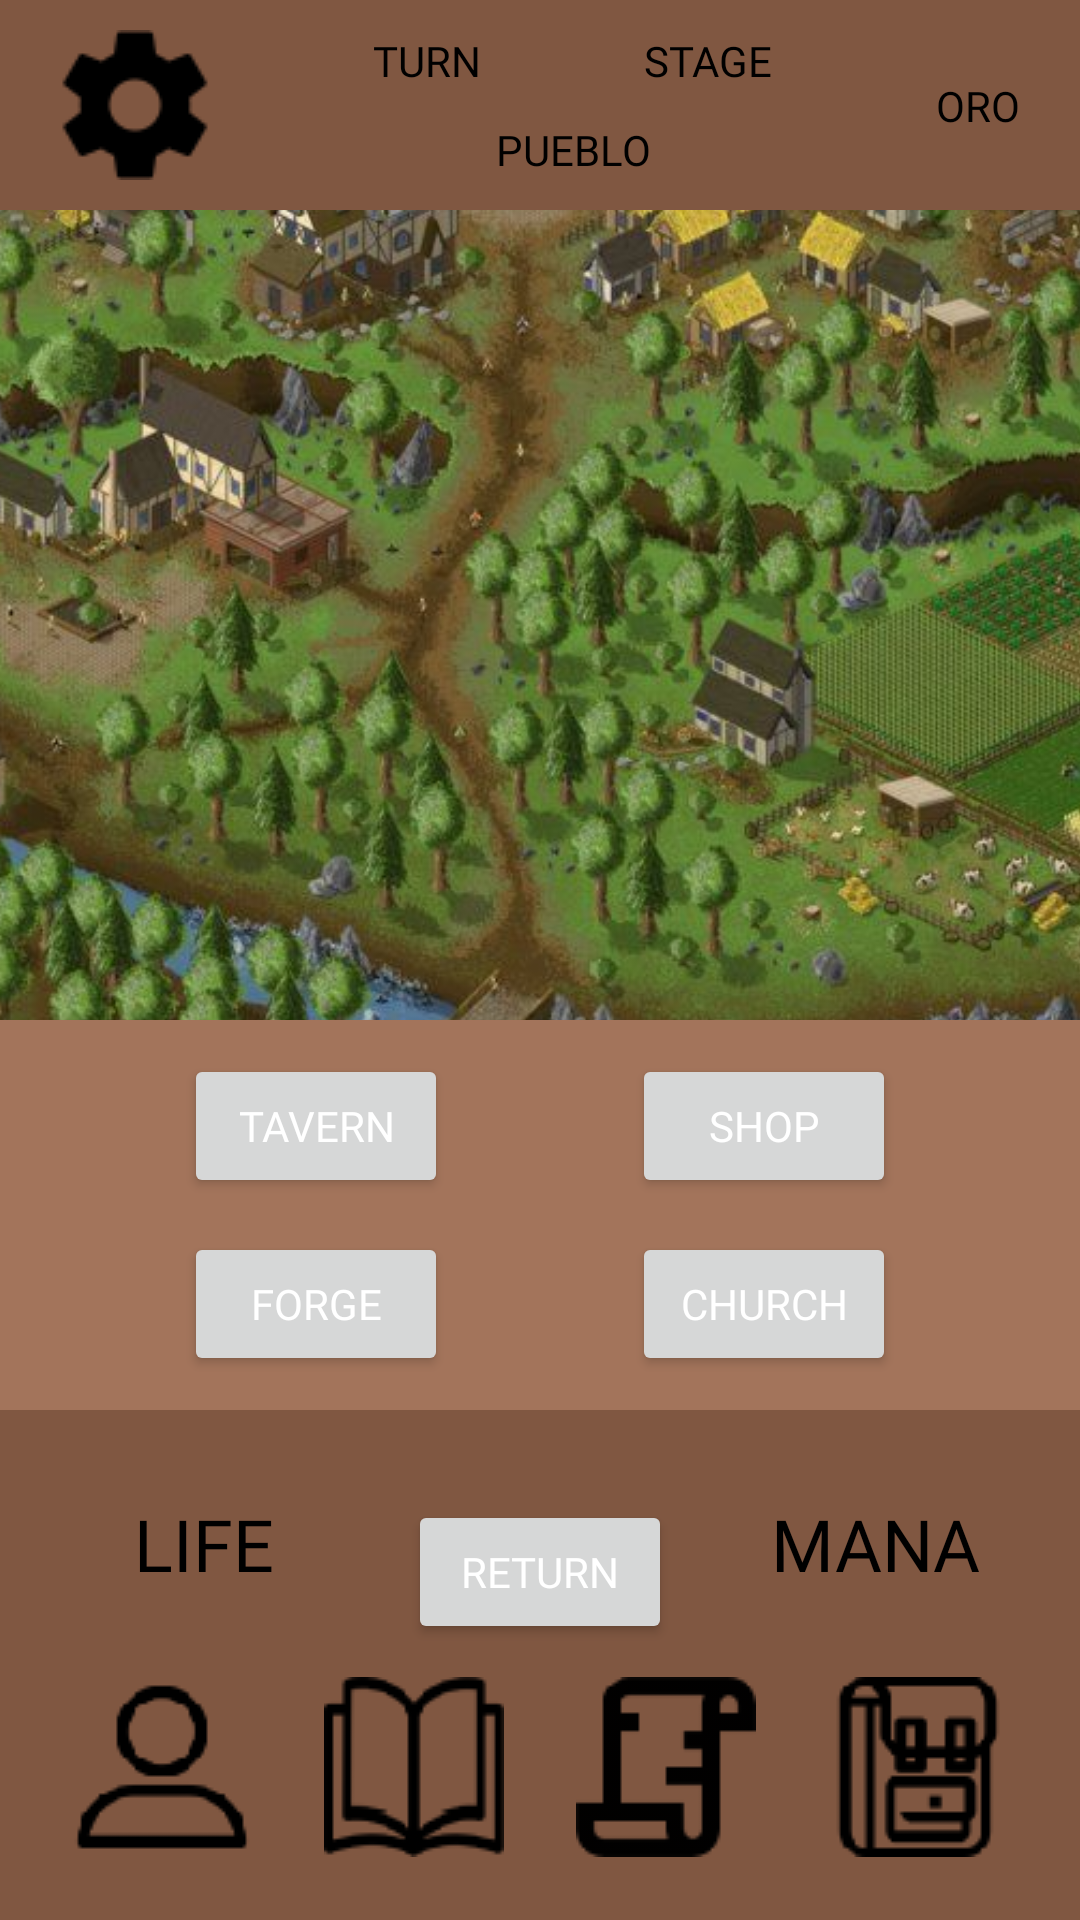

Write the Android layout XML for this screen, with the resource values it uses.
<!-- AndroidManifest.xml: application theme Theme.AdventureLegend -->
<!-- res/layout/fragment_town.xml -->
<?xml version="1.0" encoding="utf-8"?>
<androidx.constraintlayout.widget.ConstraintLayout xmlns:android="http://schemas.android.com/apk/res/android"
    xmlns:app="http://schemas.android.com/apk/res-auto"
    xmlns:tools="http://schemas.android.com/tools"
    android:layout_width="match_parent"
    android:layout_height="match_parent"
    tools:context=".fragments.TownFragment">

    <ImageView
        android:id="@+id/imageView"
        android:layout_width="match_parent"
        android:layout_height="wrap_content"
        android:src="@drawable/village"
        app:layout_constraintTop_toTopOf="@id/frameTop"
        app:layout_constraintBottom_toTopOf="@id/interaction"
        app:layout_constraintStart_toStartOf="parent"
        app:layout_constraintEnd_toEndOf="parent"
        android:scaleType="centerCrop" />

        <androidx.constraintlayout.widget.ConstraintLayout
        android:id="@+id/frameTop"
        android:layout_width="match_parent"
        android:layout_height="70dp"
        android:background="#805741"
        app:layout_constraintEnd_toEndOf="parent"
        app:layout_constraintStart_toStartOf="parent"
        app:layout_constraintTop_toTopOf="parent">

        <ImageButton
            android:id="@+id/settingsButton"
            android:layout_width="wrap_content"
            android:layout_height="wrap_content"
            android:background="#00FFFFFF"
            android:src="@drawable/settings"
            android:layout_marginLeft="20dp"
            app:layout_constraintBottom_toBottomOf="parent"
            app:layout_constraintStart_toStartOf="parent"
            app:layout_constraintTop_toTopOf="parent" />

        <TextView
            android:id="@+id/turnText"
            android:layout_width="wrap_content"
            android:layout_height="wrap_content"
            android:fontFamily="@font/redressed"
            android:textColor="@color/black"
            android:text="TURN"
            app:layout_constraintEnd_toStartOf="@+id/stageText"
            app:layout_constraintStart_toEndOf="@+id/settingsButton"
            app:layout_constraintTop_toTopOf="parent"
            app:layout_constraintBottom_toTopOf="@id/placeText"/>

        <TextView
            android:id="@+id/stageText"
            android:layout_width="wrap_content"
            android:layout_height="wrap_content"
            android:fontFamily="@font/redressed"
            android:textColor="@color/black"
            android:text="STAGE"
            app:layout_constraintEnd_toStartOf="@+id/goldText"
            app:layout_constraintStart_toEndOf="@+id/turnText"
            app:layout_constraintTop_toTopOf="parent"
            app:layout_constraintBottom_toTopOf="@id/placeText"/>

        <TextView
            android:id="@+id/placeText"
            android:layout_width="wrap_content"
            android:layout_height="wrap_content"
            android:fontFamily="@font/redressed"
            android:textColor="@color/black"
            android:text="PUEBLO"
            app:layout_constraintBottom_toBottomOf="parent"
            app:layout_constraintEnd_toStartOf="@+id/goldText"
            app:layout_constraintStart_toEndOf="@+id/settingsButton"
            app:layout_constraintTop_toBottomOf="@+id/turnText" />

        <TextView
            android:id="@+id/goldText"
            android:layout_width="wrap_content"
            android:layout_height="wrap_content"
            android:fontFamily="@font/redressed"
            android:textColor="@color/black"
            android:text="ORO"
            android:layout_marginRight="20dp"
            app:layout_constraintBottom_toBottomOf="parent"
            app:layout_constraintEnd_toEndOf="parent"
            app:layout_constraintTop_toTopOf="parent" />
    </androidx.constraintlayout.widget.ConstraintLayout>


    <androidx.constraintlayout.widget.ConstraintLayout
        android:id="@+id/interaction"
        android:layout_width="match_parent"
        android:layout_height="130dp"
        android:background="#A3745B"
        app:layout_constraintBottom_toTopOf="@id/frameBottom"
        app:layout_constraintEnd_toEndOf="parent"
        app:layout_constraintStart_toStartOf="parent">

        <Button
            android:id="@+id/tavernButton"
            android:layout_width="wrap_content"
            android:layout_height="wrap_content"
            android:fontFamily="@font/redressed"
            android:textColor="@color/white"
            android:text="Tavern"
            app:layout_constraintTop_toTopOf="@id/interaction"
            app:layout_constraintStart_toStartOf="@id/interaction"
            app:layout_constraintEnd_toStartOf="@id/shopButton"
            app:layout_constraintBottom_toTopOf="@id/forgeButton" />

        <Button
            android:id="@+id/shopButton"
            android:layout_width="wrap_content"
            android:layout_height="wrap_content"
            android:fontFamily="@font/redressed"
            android:textColor="@color/white"
            android:text="Shop"
            app:layout_constraintTop_toTopOf="@id/interaction"
            app:layout_constraintEnd_toEndOf="@id/interaction"
            app:layout_constraintStart_toEndOf="@id/tavernButton"
            app:layout_constraintBottom_toTopOf="@id/churchButton" />

        <Button
            android:id="@+id/forgeButton"
            android:layout_width="wrap_content"
            android:layout_height="wrap_content"
            android:fontFamily="@font/redressed"
            android:textColor="@color/white"
            android:text="Forge"
            app:layout_constraintBottom_toBottomOf="@id/interaction"
            app:layout_constraintStart_toStartOf="@id/interaction"
            app:layout_constraintTop_toBottomOf="@id/tavernButton"
            app:layout_constraintEnd_toStartOf="@id/churchButton"/>

        <Button
            android:id="@+id/churchButton"
            android:layout_width="wrap_content"
            android:layout_height="wrap_content"
            android:fontFamily="@font/redressed"
            android:textColor="@color/white"
            android:text="Church"
            app:layout_constraintBottom_toBottomOf="@id/interaction"
            app:layout_constraintEnd_toEndOf="@id/interaction"
            app:layout_constraintTop_toBottomOf="@id/shopButton"
            app:layout_constraintStart_toEndOf="@id/forgeButton"/>

    </androidx.constraintlayout.widget.ConstraintLayout>

    <androidx.constraintlayout.widget.ConstraintLayout
        android:id="@+id/frameBottom"
        android:layout_width="match_parent"
        android:layout_height="170dp"
        android:background="#805741"
        app:layout_constraintBottom_toBottomOf="parent"
        app:layout_constraintEnd_toEndOf="parent"
        app:layout_constraintStart_toStartOf="parent">

        <Button
            android:id="@+id/button"
            android:layout_width="wrap_content"
            android:layout_height="wrap_content"
            android:fontFamily="@font/redressed"
            android:textColor="@color/white"
            android:text="RETURN"
            android:layout_marginTop="30dp"
            app:layout_constraintEnd_toEndOf="parent"
            app:layout_constraintStart_toStartOf="parent"
            app:layout_constraintTop_toTopOf="parent" />

        <ImageButton
            android:id="@+id/profileButton"
            android:layout_width="60dp"
            android:layout_height="60dp"
            android:layout_marginBottom="10dp"
            android:background="#00FFFFFF"
            android:src="@drawable/profile"
            app:layout_constraintBottom_toBottomOf="@+id/frameBottom"
            app:layout_constraintEnd_toStartOf="@id/skillsButton"
            app:layout_constraintStart_toStartOf="@+id/frameBottom"
            app:layout_constraintTop_toBottomOf="@+id/button" />

        <ImageButton
            android:id="@+id/skillsButton"
            android:layout_width="60dp"
            android:layout_height="60dp"
            android:layout_marginBottom="10dp"
            android:background="#00FFFFFF"
            android:src="@drawable/book"
            app:layout_constraintBottom_toBottomOf="@+id/frameBottom"
            app:layout_constraintEnd_toStartOf="@id/questsButton"
            app:layout_constraintStart_toEndOf="@id/profileButton"
            app:layout_constraintTop_toBottomOf="@+id/button" />

        <ImageButton
            android:id="@+id/questsButton"
            android:layout_width="60dp"
            android:layout_height="60dp"
            android:layout_marginBottom="10dp"
            android:background="#00FFFFFF"
            android:src="@drawable/quest"
            app:layout_constraintBottom_toBottomOf="@+id/frameBottom"
            app:layout_constraintEnd_toStartOf="@id/inventoryButton"
            app:layout_constraintStart_toEndOf="@id/skillsButton"
            app:layout_constraintTop_toBottomOf="@+id/button" />

        <ImageButton
            android:id="@+id/inventoryButton"
            android:layout_width="60dp"
            android:layout_height="60dp"
            android:layout_marginBottom="10dp"
            android:background="#00FFFFFF"
            android:src="@drawable/backpack"
            app:layout_constraintBottom_toBottomOf="@+id/frameBottom"
            app:layout_constraintEnd_toEndOf="@+id/frameBottom"
            app:layout_constraintStart_toEndOf="@id/questsButton"
            app:layout_constraintTop_toBottomOf="@+id/button" />

        <TextView
            android:id="@+id/life"
            android:layout_width="wrap_content"
            android:layout_height="wrap_content"
            android:text="LIFE"
            android:fontFamily="@font/redressed"
            android:textColor="#000000"
            android:textSize="24dp"
            app:layout_constraintBottom_toTopOf="@+id/profileButton"
            app:layout_constraintEnd_toStartOf="@+id/button"
            app:layout_constraintStart_toStartOf="parent"
            app:layout_constraintTop_toTopOf="parent" />

        <TextView
            android:id="@+id/mana"
            android:layout_width="wrap_content"
            android:layout_height="wrap_content"
            android:text="MANA"
            android:fontFamily="@font/redressed"
            android:textColor="#000000"
            android:textSize="24dp"
            app:layout_constraintBottom_toTopOf="@+id/inventoryButton"
            app:layout_constraintEnd_toEndOf="parent"
            app:layout_constraintStart_toEndOf="@+id/button"
            app:layout_constraintTop_toTopOf="parent" />

    </androidx.constraintlayout.widget.ConstraintLayout>

</androidx.constraintlayout.widget.ConstraintLayout>
<!-- resources referenced by this layout -->
<resources>
  <!-- drawable backpack: png bitmap (drawable, 5679 bytes) -->
  <!-- drawable book: png bitmap (drawable, 5889 bytes) -->
  <!-- drawable profile: png bitmap (drawable, 5493 bytes) -->
  <!-- drawable quest: png bitmap (drawable, 5266 bytes) -->
  <!-- drawable settings: png bitmap (drawable, 946 bytes) -->
  <!-- drawable village: jpg bitmap (drawable, 205593 bytes) -->
  <style name="Theme.AdventureLegend" parent="Theme.MaterialComponents.DayNight.NoActionBar">
          
          <item name="colorPrimary">#8C593E</item>
          <item name="colorPrimaryVariant">@color/black</item>
          <item name="colorOnPrimary">@color/white</item>
          
          <item name="colorSecondary">@color/teal_200</item>
          <item name="colorSecondaryVariant">@color/teal_700</item>
          <item name="colorOnSecondary">@color/black</item>
          
          <item name="android:statusBarColor" tools:targetApi="l">?attr/colorPrimaryVariant</item>
          
      </style>
  <!-- not gathered from this repository: default colours our renderer supplied (Android Studio template values) -->
  <color name="teal_200">#FF03DAC5</color>
  <color name="teal_700">#FF018786</color>
  <color name="black">#FF000000</color>
  <color name="white">#FFFFFFFF</color>
</resources>
